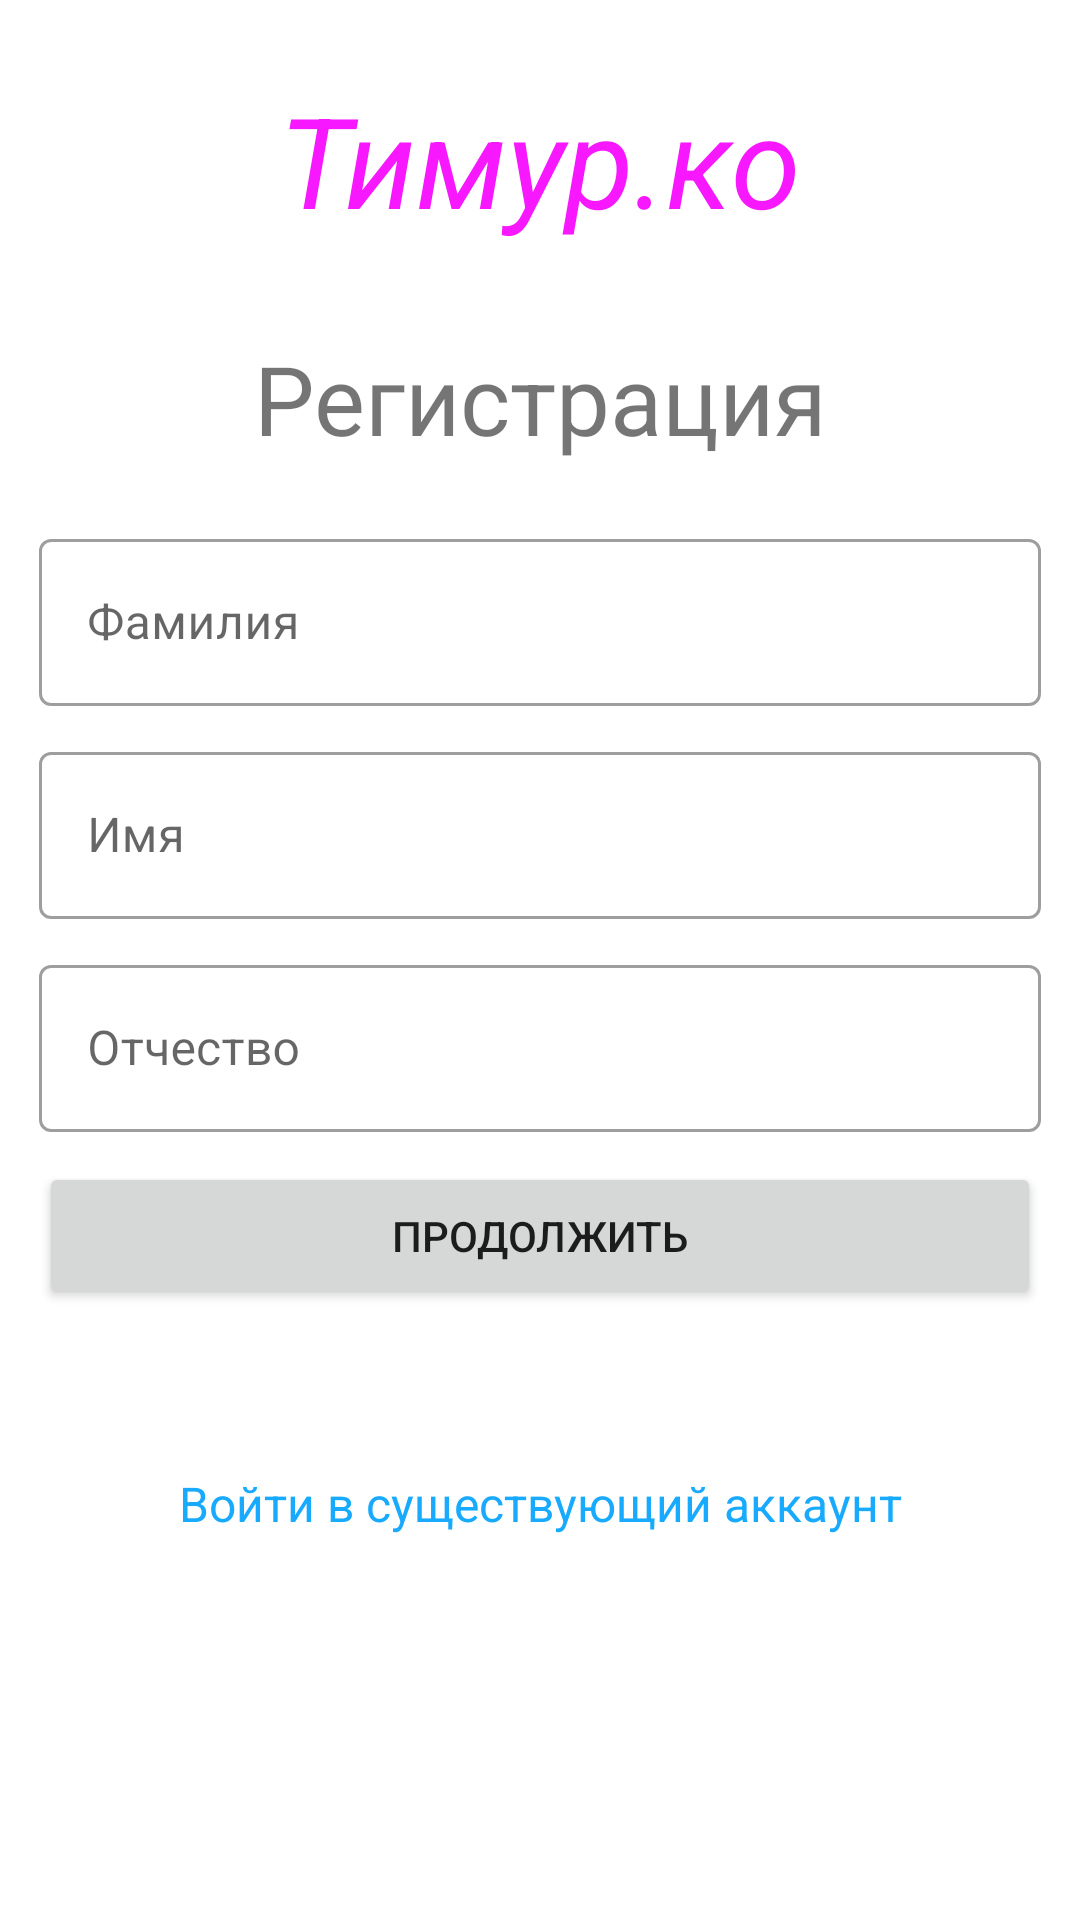

Write the Android layout XML for this screen, with the resource values it uses.
<!-- AndroidManifest.xml: application theme Theme.ServerRegister -->
<!-- res/layout/activity_main.xml -->
<?xml version="1.0" encoding="utf-8"?>
<androidx.constraintlayout.widget.ConstraintLayout
    xmlns:android="http://schemas.android.com/apk/res/android"
    xmlns:app="http://schemas.android.com/apk/res-auto"
    xmlns:tools="http://schemas.android.com/tools"
    android:id="@+id/constlayout"
    android:layout_width="match_parent"
    android:layout_height="match_parent"
    android:background="@color/design_default_color_secondary"
    >
    <com.google.android.material.appbar.AppBarLayout
        android:id="@+id/appBar"
        android:layout_width="match_parent"
        android:layout_height="wrap_content"
        app:layout_constraintTop_toTopOf="parent"
        app:layout_constraintStart_toStartOf="parent"
        app:layout_constraintEnd_toEndOf="parent">

    </com.google.android.material.appbar.AppBarLayout>
    <ScrollView
        android:id="@+id/scroll"
        android:layout_width="match_parent"
        android:layout_height="match_parent"
        android:fillViewport="true"
        android:overScrollMode="ifContentScrolls"
        >
            <LinearLayout
                android:layout_width="match_parent"
                android:layout_height="match_parent"
                android:background="@color/white"
                android:orientation="vertical">

                <TextView
                    android:layout_width="match_parent"
                    android:layout_height="wrap_content"
                    android:layout_marginTop="25sp"
                    android:layout_marginBottom="30sp"
                    android:gravity="center"
                    android:text="@string/app_name"
                    android:textColor="@color/flamingo"
                    android:textSize="42sp"
                    android:textStyle="italic" />

                <TextView
                    android:layout_width="match_parent"
                    android:layout_height="wrap_content"
                    android:layout_marginBottom="20sp"
                    android:gravity="center"
                    android:text="@string/signUp"
                    android:textSize="32sp" />
                <LinearLayout
                    android:id="@+id/linearLayoutEditContent"
                    android:layout_width="match_parent"
                    android:layout_height="wrap_content"
                    android:background="@color/white"
                    android:orientation="vertical">
                <com.google.android.material.textfield.TextInputLayout
                    style="@style/Widget.MaterialComponents.TextInputLayout.OutlinedBox"
                    android:layout_width="match_parent"
                    android:layout_height="wrap_content"
                    android:layout_marginHorizontal="13sp"
                    android:layout_marginBottom="10sp"
                    android:hint="@string/surname"
                    app:boxBackgroundColor="@color/white">

                    <EditText
                        android:layout_width="match_parent"
                        android:layout_height="wrap_content"
                        android:id="@+id/userlastname"
                        android:inputType="textPersonName"/>

                </com.google.android.material.textfield.TextInputLayout>

                <com.google.android.material.textfield.TextInputLayout
                    style="@style/Widget.MaterialComponents.TextInputLayout.OutlinedBox"
                    android:layout_width="match_parent"
                    android:layout_height="wrap_content"
                    android:layout_marginHorizontal="13sp"
                    android:layout_marginBottom="10sp"
                    android:hint="@string/lastname"
                    app:boxBackgroundColor="@color/white">

                    <EditText
                        android:id="@+id/userfirstname"
                        android:layout_width="match_parent"
                        android:layout_height="wrap_content"
                        android:inputType="textPersonName"/>
                </com.google.android.material.textfield.TextInputLayout>
                </LinearLayout>
                
                <com.google.android.material.textfield.TextInputLayout
                    style="@style/Widget.MaterialComponents.TextInputLayout.OutlinedBox"
                    android:layout_width="match_parent"
                    android:layout_height="wrap_content"
                    android:layout_marginHorizontal="13sp"
                    android:layout_marginBottom="10sp"
                    android:hint="@string/otchestvo"
                    app:boxBackgroundColor="@color/white">

                    <com.google.android.material.textfield.TextInputEditText
                        android:id="@+id/userpatronymic"
                        android:layout_width="match_parent"
                        android:layout_height="wrap_content"
                        android:inputType="textPersonName"/>
                </com.google.android.material.textfield.TextInputLayout>
                <Button
                    android:id="@+id/buttonRegister"
                    android:layout_width="match_parent"
                    android:layout_height="wrap_content"
                    android:layout_marginHorizontal="13sp"
                    android:layout_marginBottom="10sp"
                    android:padding="15sp"
                    android:text="@string/continueString"
                    android:onClick="sendNameUser"/>
                <TextView
                    android:id="@+id/refUser"
                    android:layout_width="match_parent"
                    android:layout_height="wrap_content"
                    android:gravity="center_horizontal"
                    android:paddingBottom="25sp"/>
                <TextView
                    android:layout_width="match_parent"
                    android:layout_height="wrap_content"
                    android:gravity="center_horizontal"
                    android:paddingBottom="25sp"
                    android:text="@string/signIn"
                    android:textColor="@color/link"
                    android:textSize="16sp"
                    android:onClick="goAuthActivity"
                    />
            </LinearLayout>
    </ScrollView>






























</androidx.constraintlayout.widget.ConstraintLayout>
<!-- resources referenced by this layout -->
<resources>
  <color name="flamingo">#F718FF</color>
  <color name="link">#18AAFF</color>
  <color name="white">#FFFFFFFF</color>
  <string name="app_name">Тимур.ко</string>
  <string name="continueString">Продолжить</string>
  <string name="lastname">Имя</string>
  <string name="otchestvo">Отчество</string>
  <string name="signIn">Войти в существующий аккаунт</string>
  <string name="signUp">Регистрация</string>
  <string name="surname">Фамилия</string>
  <style name="Theme.ServerRegister" parent="Theme.MaterialComponents.DayNight.DarkActionBar">
          
          <item name="colorPrimary">@color/purple_500</item>
          <item name="colorPrimaryVariant">@color/purple_700</item>
          <item name="colorOnPrimary">@color/white</item>
          
          <item name="colorSecondary">@color/teal_200</item>
          <item name="colorSecondaryVariant">@color/teal_700</item>
          <item name="colorOnSecondary">@color/black</item>
          
          <item name="android:statusBarColor" tools:targetApi="l">?attr/colorPrimaryVariant</item>
          
      </style>
  <color name="purple_500">#FF6200EE</color>
  <color name="purple_700">#FF3700B3</color>
  <color name="teal_200">#FF03DAC5</color>
  <color name="teal_700">#FF018786</color>
  <color name="black">#FF000000</color>
</resources>
